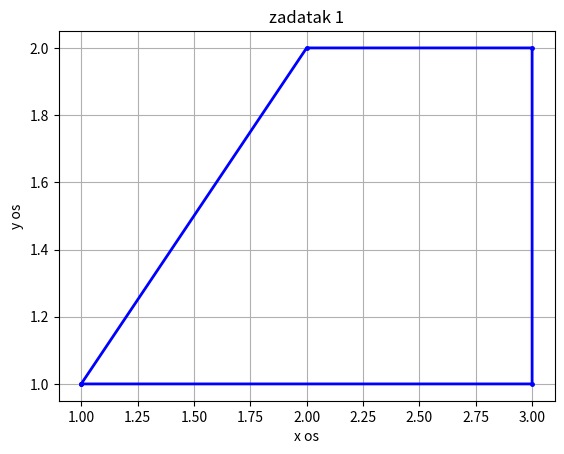

Source code (Python):
import numpy as np
import matplotlib.pyplot as plt

x=np.array([1.0,2.0,3.0,3.0,1.0])
y=np.array([1.0,2.0,2.0,1.0,1.0])
plt.plot(x, y, color='blue', linewidth=2, marker='.', markersize=5)
plt.title('zadatak 1')
plt.xlabel('x os')
plt.ylabel('y os')
plt.grid(True)
plt.show()
